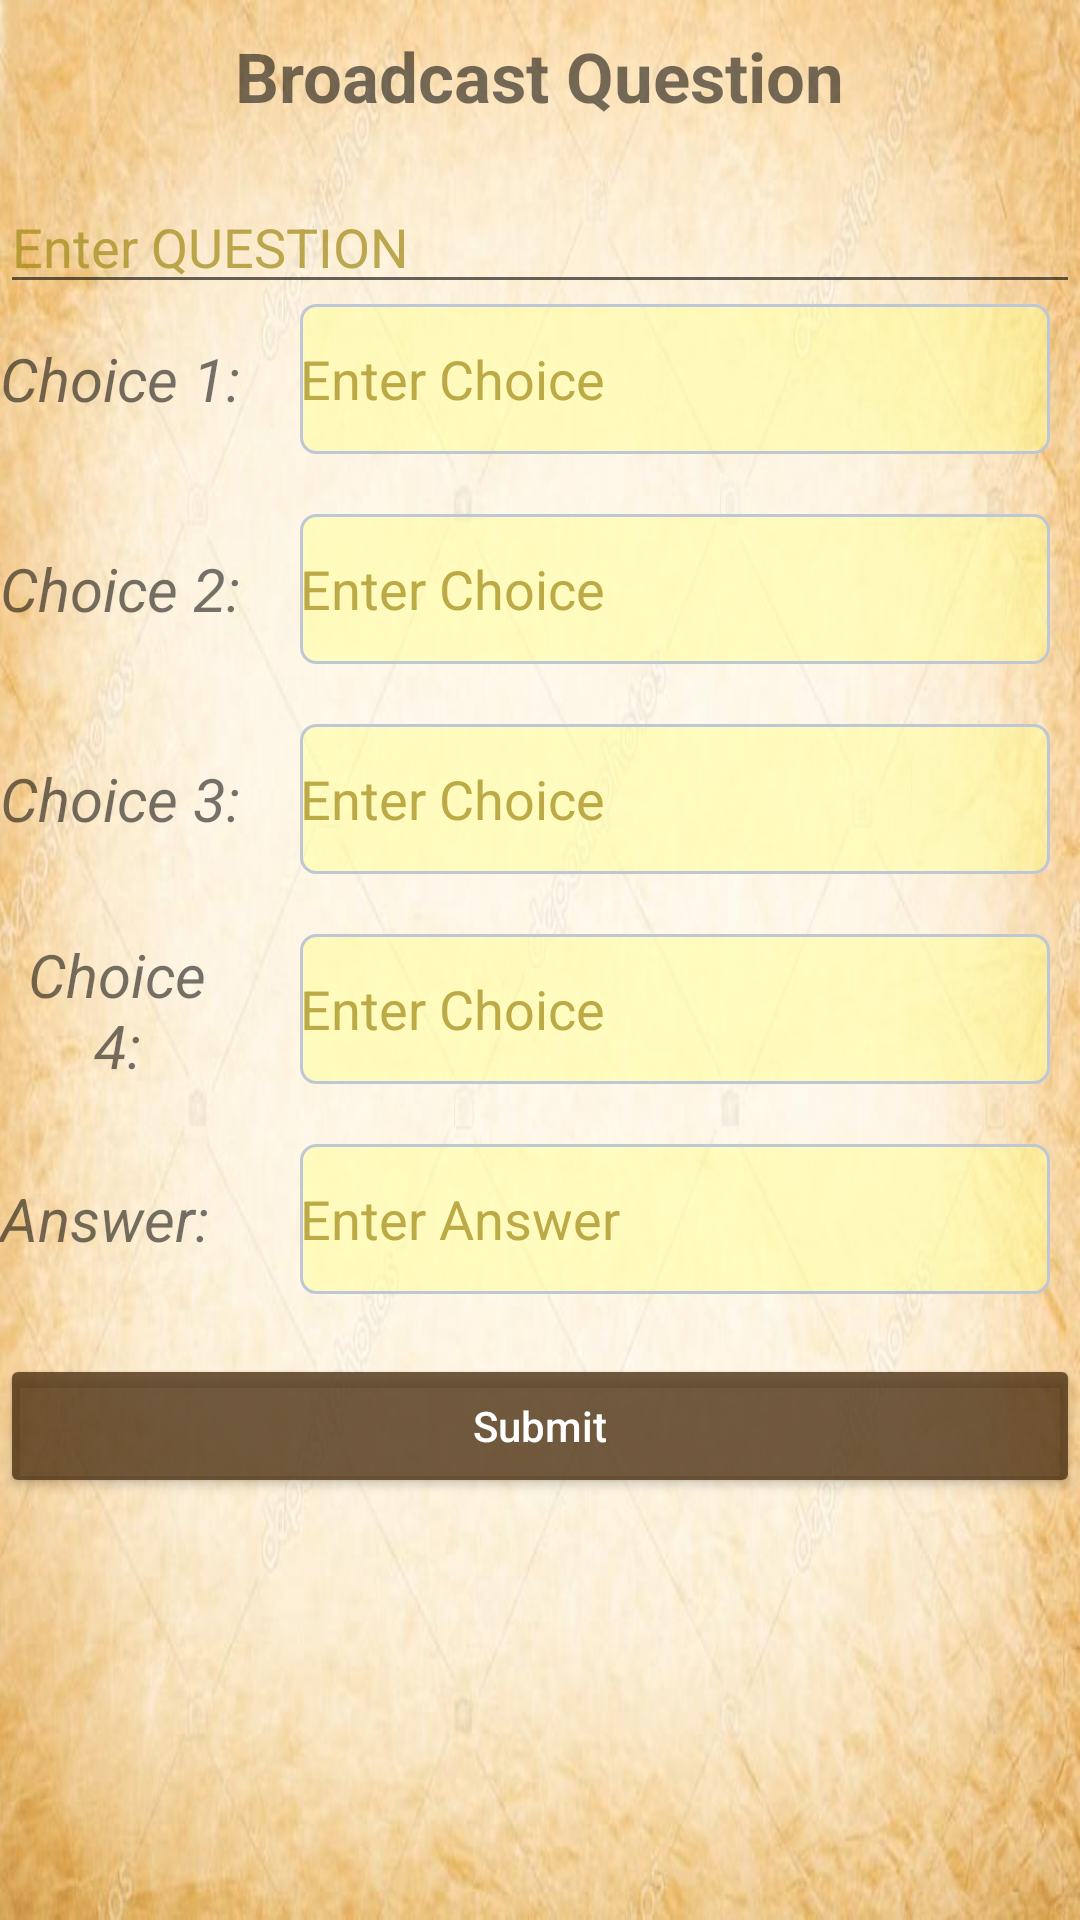

Reconstruct the res/layout file that produces this screen, plus the resources it refers to.
<!-- AndroidManifest.xml: application theme AppTheme -->
<!-- res/layout/quizlayout.xml -->
<?xml version="1.0" encoding="utf-8"?>
<RelativeLayout xmlns:android="http://schemas.android.com/apk/res/android"
    android:layout_width="match_parent"
    android:layout_height="match_parent"
    android:orientation="vertical"
    android:background="@drawable/paper2">

    <TextView
        android:text="Broadcast Question"
        android:textSize="23sp"
        android:layout_width="wrap_content"
        android:textStyle="bold"
        android:layout_height="40dp"
        android:layout_centerHorizontal="true"
        android:layout_marginTop="10dp"
        android:id="@+id/title"
        />

    <EditText
        android:id="@+id/quizq"
        android:layout_width="fill_parent"
        android:layout_height="wrap_content"
        android:layout_alignLeft="@+id/c1"
        android:layout_alignStart="@+id/c1"
        android:layout_below="@+id/title"
        android:focusable="true"
        android:layout_marginTop="10dp"
        android:hint="Enter QUESTION"
        android:textColorHighlight="@color/colorPrimaryDark1"
        android:textColorHint="@color/hint" />

    <TextView
        android:id="@+id/c1"
        android:layout_width="wrap_content"
        android:layout_height="50dp"

        android:layout_alignLeft="@+id/c2"
        android:layout_alignStart="@+id/c2"
        android:layout_below="@+id/quizq"
        android:gravity="center"
        android:text="Choice 1:"
        android:textSize="20sp"
        android:textStyle="italic" />

    <EditText
        android:id="@+id/choice1"
        android:layout_width="250dp"
        android:layout_height="50dp"
        android:layout_below="@+id/quizq"
        android:layout_alignParentRight="true"
        android:layout_marginRight="10dp"
        android:background="@drawable/edit_style1"
        android:focusable="true"
        android:layout_marginBottom="10dp"
        android:hint="Enter Choice"
        android:textColorHighlight="@color/colorPrimaryDark1"
        android:textColorHint="@color/hint" />

    <TextView
        android:id="@+id/c2"
        android:layout_width="wrap_content"
        android:layout_height="50dp"

        android:layout_alignLeft="@+id/c3"
        android:layout_alignStart="@+id/c3"
        android:layout_below="@+id/choice1"
        android:gravity="center"
        android:layout_marginTop="10dp"
        android:text="Choice 2:"
        android:textSize="20sp"
        android:textStyle="italic" />
    <EditText
        android:layout_width="250dp"
        android:layout_height="50dp"
        android:id="@+id/choice2"
        android:hint="Enter Choice"
        android:layout_alignParentRight="true"
        android:layout_margin="10dp"

        android:focusable = "true"
        android:textColorHighlight = "@color/colorPrimaryDark1"
        android:textColorHint = "@color/hint"
        android:layout_below="@+id/choice1"
        android:background="@drawable/edit_style1"
        />

    <TextView
        android:id="@+id/c3"
        android:layout_width="wrap_content"
        android:layout_height="50dp"

        android:layout_alignLeft="@+id/c4"
        android:layout_alignStart="@+id/c4"
        android:layout_alignTop="@+id/choice3"
        android:gravity="center"
        android:text="Choice 3:"
        android:textSize="20sp"
        android:textStyle="italic" />
    <EditText
        android:layout_width="250dp"
        android:layout_height="50dp"
        android:id="@+id/choice3"
        android:hint="Enter Choice"
        android:layout_alignParentRight="true"
        android:layout_margin="10dp"
        android:focusable = "true"
        android:textColorHighlight = "@color/colorPrimaryDark1"
        android:textColorHint = "@color/hint"
        android:layout_below="@+id/choice2"
        android:background="@drawable/edit_style1"
        />

    <TextView
        android:id="@+id/c4"
        android:layout_width="wrap_content"
        android:layout_height="50dp"

        android:layout_alignTop="@+id/choice4"
        android:layout_toLeftOf="@+id/title"
        android:layout_toStartOf="@+id/title"
        android:gravity="center"
        android:text="Choice 4:"
        android:textSize="20sp"
        android:textStyle="italic" />
    <EditText
        android:layout_width="250dp"
        android:layout_height="50dp"
        android:id="@+id/choice4"
        android:hint="Enter Choice"
        android:layout_alignParentRight="true"
        android:layout_margin="10dp"
        android:focusable = "true"
        android:textColorHighlight = "@color/colorPrimaryDark1"
        android:textColorHint = "@color/hint"
        android:layout_below="@+id/choice3"
        android:background="@drawable/edit_style1"
        />

    <TextView
        android:id="@+id/ans"
        android:layout_width="wrap_content"
        android:layout_height="50dp"

        android:layout_alignLeft="@+id/c4"
        android:layout_alignStart="@+id/c4"
        android:layout_alignTop="@+id/ANSWER"
        android:gravity="center"
        android:text="Answer:"
        android:textSize="20sp"
        android:textStyle="italic" />
    <EditText
        android:layout_width="250dp"
        android:layout_height="50dp"
        android:id="@+id/ANSWER"
        android:hint="Enter Answer"
        android:layout_alignParentRight="true"
        android:layout_margin="10dp"
        android:focusable = "true"
        android:textColorHighlight = "@color/colorPrimaryDark1"
        android:textColorHint = "@color/hint"
        android:layout_below="@+id/choice4"
        android:background="@drawable/edit_style1"
        />
    <Button
        android:layout_width="fill_parent"
        android:layout_height="wrap_content"
        android:id="@+id/submit"
        android:layout_below="@id/ANSWER"
        android:text="Submit"
        android:layout_marginTop="10dp"
        android:theme="@style/ButtonStyle"/>

</RelativeLayout>
<!-- resources referenced by this layout -->
<resources>
  <color name="colorPrimaryDark1">#c84b2f11</color>
  <color name="hint">#b5a18915</color>
  <!-- drawable edit_style1 (drawable) -->
  <?xml version="1.0" encoding="utf-8"?>
  <shape xmlns:android="http://schemas.android.com/apk/res/android"
      android:padding="10dp"
      android:shape="rectangle">
      <solid android:color="#79ffff90" />
      <corners android:bottomLeftRadius="5dp"
          android:bottomRightRadius="5dp"
          android:topLeftRadius="5dp"
          android:topRightRadius="5dp"/>
      <stroke
          android:width="1dip"
          android:color="#BDC7D8" />
  </shape>
  <!-- drawable paper2: jpg bitmap (drawable, 47811 bytes) -->
  <style name="ButtonStyle" parent="Theme.AppCompat">
          <item name="colorButtonNormal">@color/colorPrimaryDark1</item>
          <item name="colorControlHighlight">@color/colorPrimary1</item>
          <item name="android:textAllCaps">false</item>
      </style>
  <style name="AppTheme" parent="Theme.AppCompat.Light.DarkActionBar">
          
          <item name="colorPrimary">@color/colorPrimary</item>
          <item name="colorPrimaryDark">@color/colorPrimaryDark</item>
          <item name="colorAccent">@color/colorAccent</item>
  
  
  
      </style>
  <color name="colorPrimary1">#c8916f3f</color>
  <color name="colorPrimary">#4b2f11</color>
  <color name="colorPrimaryDark">#FFF</color>
  <color name="colorAccent">#ef3e0d</color>
</resources>
